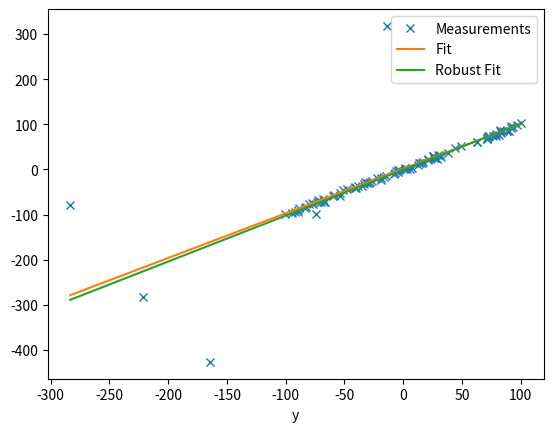

The script that saved this image:
import numpy as np
import matplotlib.pyplot as plt
p0 = np.array([0,0])
p1 = np.array([1,1])

N_POINTS = 100
HUBER_C = 1.345
N_ITERATIONS = 20
"""
Create data
"""
ps = np.zeros((N_POINTS,2))
for i in range(N_POINTS):
        if np.random.uniform() > 0.95:  
                ps[i] = p0 + np.random.uniform(-100,100) * p1 + np.array([np.random.normal(0,200.0),np.random.normal(0,200.0)])
        else:
                ps[i] = p0 + np.random.uniform(-100,100) * p1 + np.array([np.random.normal(0,2.0),np.random.normal(0,2.0)])

"""
For linear least squares, normal Equations are given by:

X.T * X * mc = X.T*y

Hence the least squares solution is:

mc = (X.T * X)^-1 ((X.T*y)

In order to avoid inverting X.T*X we can also use cholesky decomposition.

For weighted linear least squares normal equations are given by:

X.T * W * X * mc = X.T * W * y

where W is diagonal with sample wise information
"""


X = np.ones((N_POINTS, 2))
X[:,0] = ps[:,0]
y = ps[:,1]

mc = np.linalg.solve(X.transpose().dot(X),X.transpose().dot(y))
mc_robust = mc.copy()

"""
Iteratively fit model and weight samples based on residual
"""
for i in range(N_ITERATIONS):
        r = np.zeros_like(y)
        r = y - mc_robust.dot(X.transpose())
        r -= r.mean()
        r /= r.std()

        # Construct weight matrix based on huber loss
        w = np.zeros_like(r)
        rc = HUBER_C * r
        rinv = 1.0/r
        w[ np.abs(r) < HUBER_C ] = 1.0
        w[ np.logical_and(np.abs(r) >= HUBER_C, rc > 0) ] = rinv[np.logical_and(np.abs(r) >= HUBER_C, rc > 0)]
        w[ np.logical_and(np.abs(r) >= HUBER_C, rc <= 0) ] = -rinv[np.logical_and(np.abs(r) >= HUBER_C, rc <= 0)]
        W = np.diag(w.flatten())
        mc_robust = np.linalg.solve(X.transpose().dot(W).dot(X),X.transpose().dot(W).dot(y))



plt.plot(ps[:,0],ps[:,1],'x')
plt.plot(np.linspace(np.min(ps[:,0]),np.max(ps[:,0]),100), mc[0] * np.linspace(np.min(ps[:,0]),np.max(ps[:,0]),100) + mc[1],'-')
plt.plot(np.linspace(np.min(ps[:,0]),np.max(ps[:,0]),100), mc_robust[0] * np.linspace(np.min(ps[:,0]),np.max(ps[:,0]),100) + mc_robust[1],'-')
plt.legend(['Measurements', 'Fit','Robust Fit'])
plt.xlabel('x')
plt.xlabel('y')
plt.show()